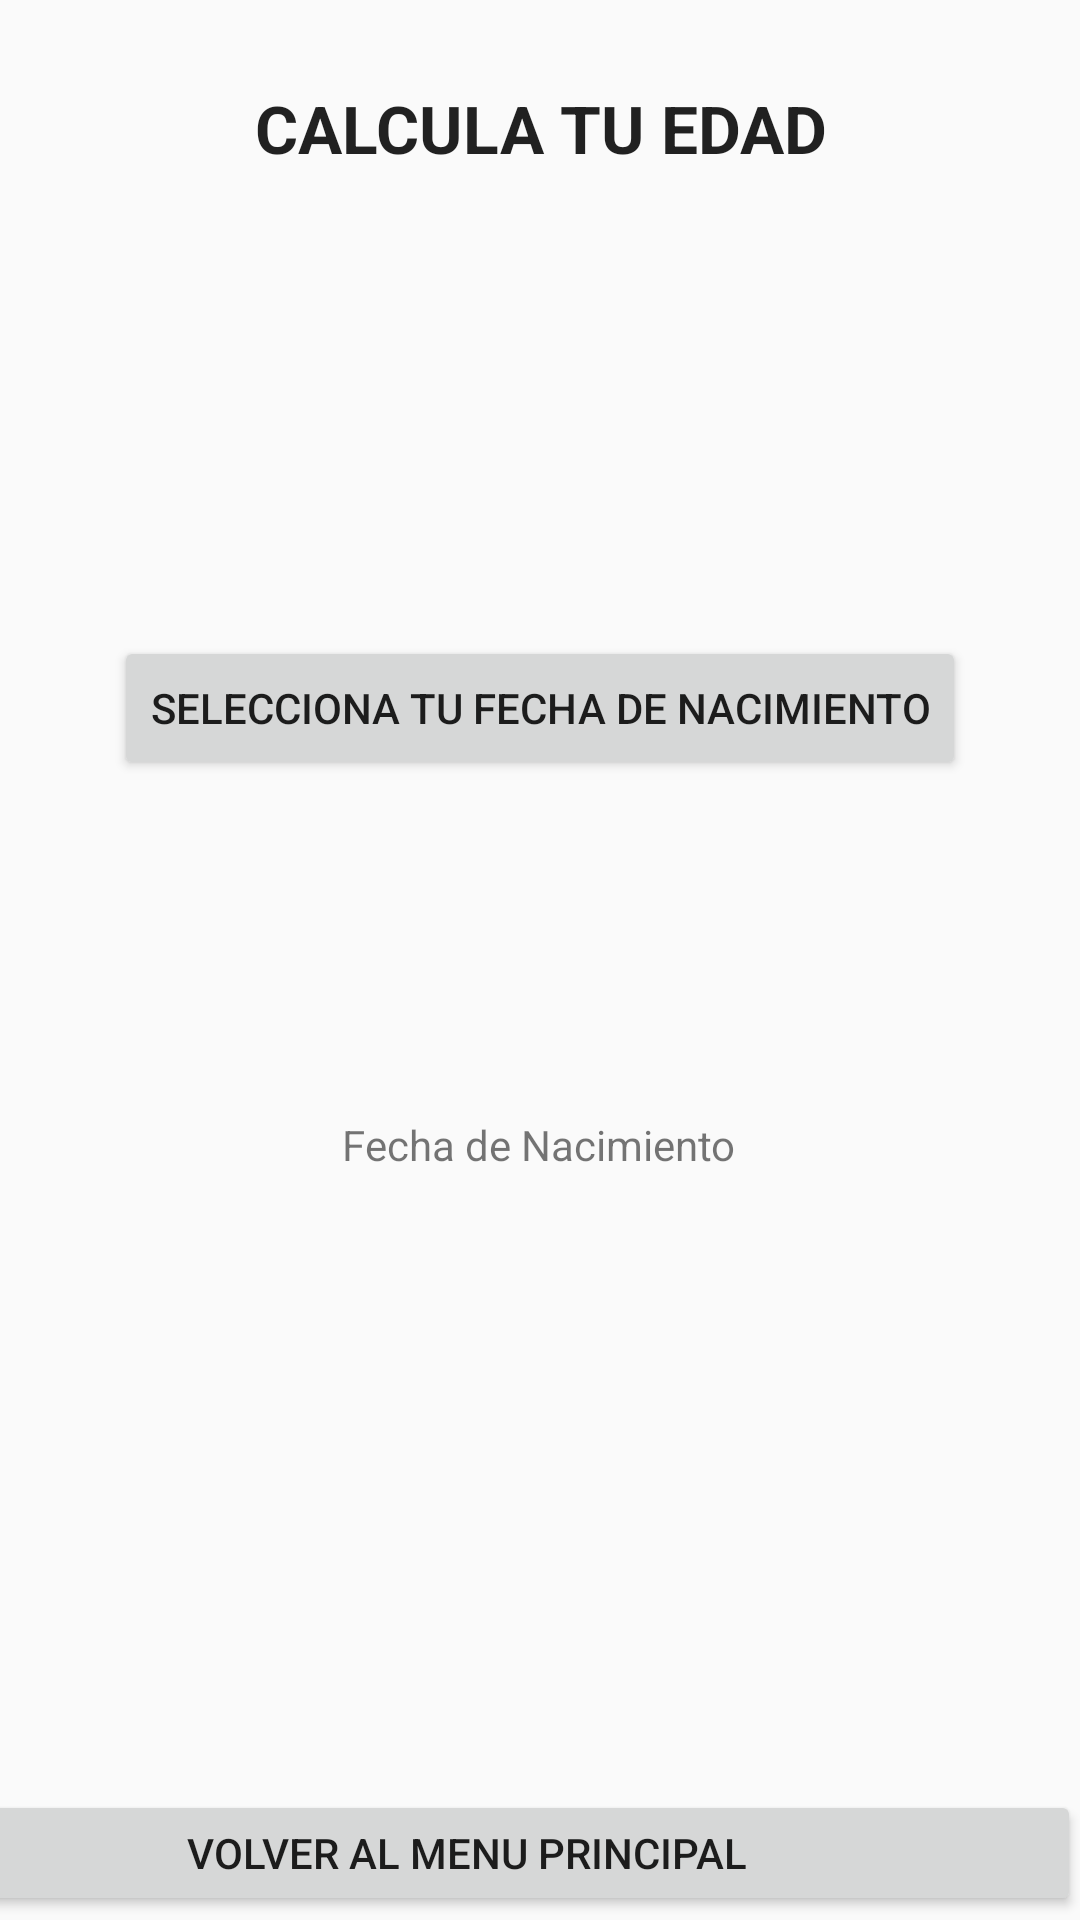

Reconstruct the res/layout file that produces this screen, plus the resources it refers to.
<!-- AndroidManifest.xml: application theme AppTheme -->
<!-- res/layout/activity_age.xml -->
<?xml version="1.0" encoding="utf-8"?>
<androidx.constraintlayout.widget.ConstraintLayout xmlns:android="http://schemas.android.com/apk/res/android"
    xmlns:app="http://schemas.android.com/apk/res-auto"
    xmlns:tools="http://schemas.android.com/tools"
    android:layout_width="match_parent"
    android:layout_height="match_parent"
    tools:context=".AgeActivity">

    <TextView
        android:layout_width="match_parent"
        android:layout_height="wrap_content"
        android:paddingTop="28dp"
        android:paddingBottom="28dp"
        android:text="@string/calculateAge"
        android:textAlignment="center"
        android:textAppearance="@style/TextAppearance.AppCompat.Large"
        android:textStyle="bold" />

    <Button
        android:id="@+id/datePicker"
        android:layout_width="wrap_content"
        android:layout_height="wrap_content"
        android:text="@string/selectDateOfBirth"
        app:layout_constraintBottom_toBottomOf="parent"
        app:layout_constraintEnd_toEndOf="parent"
        app:layout_constraintStart_toStartOf="parent"
        app:layout_constraintTop_toTopOf="parent"
        app:layout_constraintVertical_bias="0.358" />

    <Button
        android:layout_width="410dp"
        android:layout_height="42dp"
        android:onClick="backToMain"
        android:text="@string/backToMain"
        app:layout_constraintBottom_toBottomOf="parent"
        app:layout_constraintEnd_toEndOf="parent"
        app:layout_constraintHorizontal_bias="1.0"
        app:layout_constraintStart_toStartOf="parent"
        app:layout_constraintTop_toTopOf="parent"
        app:layout_constraintVertical_bias="0.998" />

    <TextView
        android:id="@+id/selectedDate"
        android:layout_width="wrap_content"
        android:layout_height="wrap_content"
        android:text="@string/dateOfBirth"
        android:visibility="visible"
        app:layout_constraintBottom_toBottomOf="parent"
        app:layout_constraintEnd_toEndOf="parent"
        app:layout_constraintHorizontal_bias="0.498"
        app:layout_constraintStart_toStartOf="parent"
        app:layout_constraintTop_toBottomOf="@+id/datePicker"
        app:layout_constraintVertical_bias="0.31"
        tools:visibility="invisible" />

</androidx.constraintlayout.widget.ConstraintLayout>
<!-- resources referenced by this layout -->
<resources>
  <string name="backToMain">Volver al Menu Principal</string>
  <string name="calculateAge">CALCULA TU EDAD</string>
  <string name="dateOfBirth">Fecha de Nacimiento</string>
  <string name="selectDateOfBirth">Selecciona tu Fecha de Nacimiento</string>
  <style name="AppTheme" parent="Theme.AppCompat.Light">
          
          <item name="colorPrimary">@color/colorAccent</item>
          <item name="colorPrimaryDark">@color/colorPrimaryDark</item>
          <item name="colorAccent">@color/colorAccent</item>
      </style>
  <!-- not gathered from this repository: default colours our renderer supplied (Android Studio template values) -->
  <color name="colorPrimaryDark">#FF3700B3</color>
  <color name="colorAccent">#FF03DAC5</color>
</resources>
